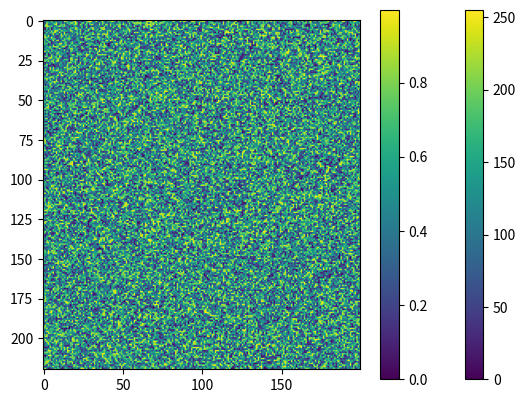

This chart was generated by the following Python code:
import numpy as np
import scipy.datasets
import matplotlib.pyplot as plt

bitDepth = 8
detectorImage = np.random.randint(2**bitDepth, size=(220, 200))
detectorImageNormalized = detectorImage.astype(np.float64) / 2**bitDepth
plt.imshow(detectorImage); plt.colorbar()
plt.show()
plt.imshow(detectorImageNormalized); plt.colorbar()
plt.show()
